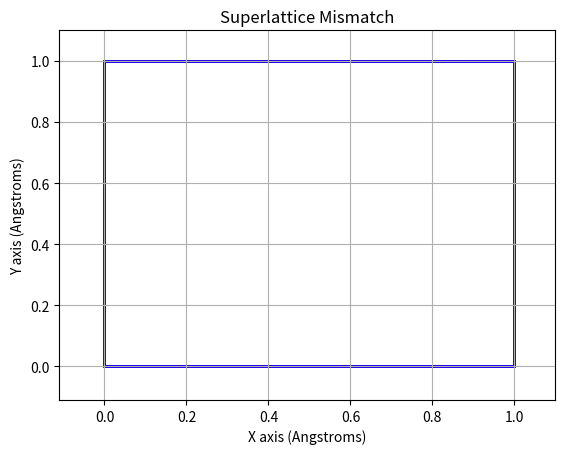
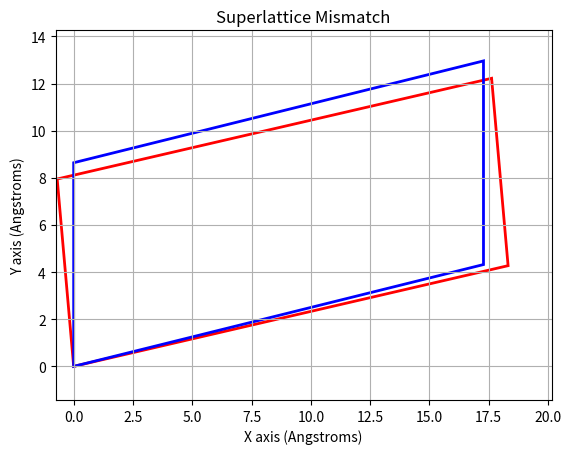

Source code (Python) for these figures, in order:
import numpy as np
import math
import matplotlib.pyplot as plt
import matplotlib.patches as patches



def calculateAreaRatio(lattice1, lattice2):
	""" 
	STEP 1
	Calculates the ratio between the areas of the 2 selected crystals
	Equation 2.1 of Lattice Match: An Application to heteroepitaxy
	Example shown in equation 3.1

	Lattice 1 is smaller than Lattice 2
	"""

	# Lattice 1 area calculations
	#np.linalg.det() - google this to figure out how to get area and take abs of it
	area1 = np.linalg.norm(abs(np.cross(lattice1[0], lattice1[1])))

	# Lattice 2 area calculations 
	area2 = np.linalg.norm(abs(np.cross(lattice2[0], lattice2[1])))

	# n calculation
	ratio = abs(area2 / area1)

	return ratio

# -------------------------------------------------------------------------------

def rationalizeRatio(ratio, N, maxErr):
	"""
	STEP 2
	Calculates a set of numbers that form a rational number with a ratio
	Equation 2.2 of Lattice Match: An Application to heteroepitaxy
	Example shown in equation 3.1
	Taken from # https://www.johndcook.com/blog/2010/10/20/best-rational-approximation/

	Intakes number 0 < x < 1
	Maximum denominator = N
	"""

	a = 0
	b = 1
	c = 1
	d = 1

	# Flip ratio if it is greater than 1 to fit rationalizeRatio
	if (ratio > 1):
		ratio = 1 / ratio
	elif (ratio == 1):
		return 1,1

	while (b <= N and d <= N):
		mediant = float(a+c)/(b+d)
		# checks if it is within the user input accepted error
		if (abs(ratio - mediant)/ratio <= maxErr):
			if b + d <= N:
				return a+c, b+d
			elif d > b:
				return c, d
			else:
				return a, b
		elif ratio > mediant:
			a, b = a+c, b+d
		else:
			c, d = a+c, b+d

	if (b > N):
		return c, d
	else:
		return a, b

# -------------------------------------------------------------------------------

def calculateIndividualMVals(n):

	"""
	STEP 3
	Determines the potential M matrices that represents the transformations 
	to get from L1 to L2
	Equation 2.3 of Lattice Match: An Application to heteroepitaxy
	Example shown in  3.2 and 3.3

	Formula: 
	  L2    =    M      *   L1 - is a square matrix so might be able to take inverse
	| a2 | = | i j | * | a1 |
	| b2 |   | 0 m |   | b1 |

	Where: 
	i * m = n
	i, m > 0
	0 <= j <= m - 1
	n = integer number obtained from rationalizeRatio()

	x1 = i
	x2 = j
	x3 = m

	"""

	m = [[0, 0], [0, 0]]

	solutions = []

	for x3 in range(0, n + 1):
		for x1 in range(0, n + 1):
			for x2 in range(0, n + 1):
				if ((x1 * x3 == n) and (x2 <= (x3 - 1))):
					solutions.append([[x1, x2], [0,x3]])

	return solutions

# -------------------------------------------------------------------------------

def determineBestMatrix(lattice1, lattice2, mMatrices, nMatrices):

	"""
	STEP 4
	Tests sets of testMatrices to determine which matrixes result in the smallest difference between lattice1 and lattice2
	Determines which angle has the smallest difference in superlattices
	"""

	# Large error that the first comparison will likely be set to, making it set the first set as the best
	smallestErr = 1000000

	# Iterates to test each pair of m and n matrices for lowest error
	for m in mMatrices:
		for n in nMatrices:
			for theta in range(0,360):
				# Temp matrix to test counterclockwise rotation

				# Represents the crystal after lattices have undergone transformations to be close 
				transformedL1 = np.dot(lattice1, n)
				transformedL2 = np.dot(lattice2, m)

				# print("-------------------------------------------------")


				# print("m: " + str(m))
				# print("n: " + str(n))

				# print("lattice1: " + str(lattice1))
				# print("lattice2: " + str(lattice2))

				# print("pre-rotation transformedL1: " + str(transformedL1))
				# print("pre-rotation transformedL2: " + str(transformedL2))

				radianTheta = np.radians(theta)

				rotation = [[np.cos(radianTheta), -1 * np.sin(radianTheta)], \
				[np.sin(radianTheta), np.cos(radianTheta)]]

				# print("Theta: " + str(theta) + " | radians: " + str(radianTheta))

				# print("Rotation")
				# print(rotation)

				# Applies rotation matrix to L1 
				transformedL1 = np.dot(transformedL1, rotation)
				# print("Rotated transformedL1")
				# print(transformedL1)

				# print("transformedL2")
				# print(transformedL2)

				# Calculates the root mean square difference between matrices
				diff = np.sqrt(((transformedL2[0][0] - transformedL1[0][0]) ** 2) + \
				((transformedL2[0][1] - transformedL1[0][1]) ** 2) + \
				((transformedL2[1][0] - transformedL1[1][0]) ** 2) + \
				((transformedL2[1][1] - transformedL1[1][1]) ** 2))

				# print("theta: " + str(theta) + " | diff: " + str(diff) + " | smallestErr: " + str(smallestErr))
				# print("")

				# Updates the best set of transformations if current set has smaller diff
				if (diff < smallestErr): 
					smallestErr = diff
					bestM = m
					bestN = n
					bestR = theta

	return [bestM, bestN, bestR, smallestErr]

# -------------------------------------------------------------------------------

def graphSuperLattices(lattice1, lattice2, acceptableMatrices, nVals):

	m = acceptableMatrices[0]
	n = acceptableMatrices[1]
	theta = acceptableMatrices[2]

	# Calculates the rotation matrix 
	radianTheta = np.radians(theta)
	rotation = [[np.cos(radianTheta), -1 * np.sin(radianTheta)], \
				[np.sin(radianTheta), np.cos(radianTheta)]]

	# Calculates the superlattices that will be plotted
	transformedL1 = np.dot(np.dot(lattice1, n), rotation)
	transformedL2 = np.dot(lattice2, m)

	

	p11 = [0,0]
	p12 = [transformedL1[0][0], transformedL1[0][1]]
	p13 = [transformedL1[0][0] + transformedL1[1][0], transformedL1[0][1] + transformedL1[1][1]]
	p14 = [transformedL1[1][0], transformedL1[1][1]]
	

	l1XPoints = [0, p12[0], p13[0], p14[0]]
	l1YPoints = [0, p12[1], p13[1], p14[1]]

	# print("l1XPoints: " + str(l1XPoints))
	# print("l1YPoints: " + str(l1YPoints))

	p21 = [0,0]
	p22 = [transformedL2[0][0], transformedL2[0][1]]
	p23 = [transformedL2[0][0] + transformedL2[1][0], transformedL2[0][1] + transformedL2[1][1]]
	p24 = [transformedL2[1][0], transformedL2[1][1]]

	l2XPoints = [0, p22[0], p23[0], p24[0]]
	l2YPoints = [0, p22[1], p23[1], p24[1]]

	# print("l2XPoints: " + str(l2XPoints))
	# print("l2YPoints: " + str(l2YPoints))

	fig, ax = plt.subplots()

	allXPoints = l1XPoints + l2XPoints
	# print("allXPoints: " + str(allXPoints))

	minX = min(allXPoints) * 1.1
	# print("minX = " + str(minX))

	maxX = max(allXPoints) * 1.1
	# print("maxX = " + str(maxX))

	allYPoints = l1YPoints + l2YPoints
	# print("allYPoints: " + str(allYPoints))

	minY = min(allYPoints) * 1.1
	# print("minY = " + str(minY))

	maxY = max(allYPoints) * 1.1 
	# print("maxY = " + str(maxY))

	if (minX == 0): 
		minX = minX - 0.1 * maxX

	if (minY == 0): 
		minY = minY - 0.1 * maxY

	plt.grid(True)
	plt.title("Superlattice Mismatch")
	ax.set_xlabel('X axis (Angstroms)')
	ax.set_ylabel('Y axis (Angstroms)')

	plt.xlim([minX,maxX])
	plt.ylim([minY,maxY])
	
	ax.add_patch(patches.Polygon(xy=list(zip(l1XPoints,l1YPoints)), fill = False, color = 'red', linewidth = 2))
	ax.add_patch(patches.Polygon(xy=list(zip(l2XPoints,l2YPoints)), fill = False, color = 'blue', linewidth = 2))

	plt.show()



# -------------------------------------------------------------------------------

def lattice_transformations(lattice1, lattice2, maxN, maxErr):

	"""
	Calculates the transformations and re-orientations required to transform from a1, b1 to a2, b2

	a(i) and b(i) are vectors that form 2d lattice of a single crystal
	| ai[1] ai[2] |
	| bi[1] bi[2] |

	Intended formula:
	  L2    =    M      *   L1 - is a square matrix so might be able to take inverse
	| a2 | = | i j | * | a1 |
	| b2 |   | 0 m |   | b1 |

	Where: 
	i * m = n
	i, m > 0
	0 <= j <= m - 1

	The n value above comes from:
	n = r1/r2 = area1/area2
	r1 = int, number of cells in supercell lattice1
	r2 = int, number of cells in supercell lattice2

	Output:
	M =
	| x1 x2 |
	| 0  x3 |
	"""

	# List of sets of n values that create the area ratios
	nVals = []

	# List of values [[x1, 0], [x2, x3]] that compose the M transformation matrix
	mMatrices = []

	acceptableMatrices = []

	# STEP 1
	# Calculates the area ratio between lattice 1 and lattice 2
	ratio = calculateAreaRatio(lattice1, lattice2)

	# STEP 2
	# Calculates the integer ratio with 
	nVals = rationalizeRatio(ratio, maxN, maxErr)

	# STEP 3
	# Calculate the possible M matrices given 
	# mMatrices: matrices to multiply lattice2 by
	# nMatrices: matrices to multiply lattice1 by
	mMatrices = calculateIndividualMVals(nVals[0])
	nMatrices = calculateIndividualMVals(nVals[1])

	# STEP 4
	# Determine which matrix set has the lowest error
	acceptableMatrices = determineBestMatrix(lattice1, lattice2, mMatrices, nMatrices)

	#STEP 5
	# Graph the acceptableMatrices results
	graphSuperLattices(lattice1, lattice2, acceptableMatrices, nVals)

	return acceptableMatrices
	

# -------------------------------------------------------------------------------

# # Unit tests for calculateAreaRatio()
# print("Testing calculateAreaRatio()")
# print()

# Test of 1 to 1
# print("Identical Lattices: " + str(calculateAreaRatio([[1,0], [0,1]], [[1,0], [0,1]])))
# print("Flipped Lattices: " + str(calculateAreaRatio([[1,0], [0,1]], [[0,1], [1,0]])))


# # Test 9/4 = 5.6025
# print("Testing 9/4: " + str(calculateAreaRatio([[4,0], [0,4]], [[9,0], [0,9]])))

# # Testing non-integer ratios
# print("Testing 9.1/4: " + str(calculateAreaRatio([[4,0], [0,4]], [[9.1,0], [0,9.1]])))

# # GaAs: a = 5.653
# # CdTe: a = 6.481
# # Ratio should be 1.314
# print("GaAs and CdTe ratio: " + str(calculateAreaRatio([[5.653,0], [0,5.653]], [[6.481,0], [0,6.481]])))

# print("----------------")

# Unit tests for rationalizeRatio()
# print("Testing rationalizeRatio()")
# print()

# Testing known number ratios
# print("1/2: " + str(rationalizeRatio(0.500, 1000)))
# print("1/3: " + str(rationalizeRatio(0.3333333, 1000)))
# print("2/3: " + str(rationalizeRatio(0.6666667, 1000)))
# print("1/4: " + str(rationalizeRatio(0.25, 1000)))
# print("1/1: " + str(rationalizeRatio(1.000, 1000)))

# print()

# # Testing GaAs and CdTe
# print("Testing GaAs and CdTe: " + str(rationalizeRatio(calculateAreaRatio([[5.653,0], [0,5.653]], [[6.481,0], [0,6.481]]), 1000)))
# print("Testing 1.314: " + str(rationalizeRatio(1.314395525, 1000)))
# print("Testing 0.760: " + str(rationalizeRatio(0.7608059984, 1000)))

# print()

# # Testing known irrational numbers
# print("Testing pi: " + str(rationalizeRatio(math.pi , 1000)))
# print("Testing e:" + str(rationalizeRatio(math.e, 1000)))
# print("Testing sqrt(2):" + str(rationalizeRatio(math.sqrt(2), 1000)))

# print("----------------")

# Unit tests for calculateM()
# print("Testing calculateIndividualMVals()")
# print()

# print("n = 0: " + str(calculateIndividualMVals(0)))
# print()

# print("n = 1: " + str(calculateIndividualMVals(1)))
# print()

# print("n = 2: " + str(calculateIndividualMVals(2)))
# print()

# print("n = 3: " + str(calculateIndividualMVals(3)))
# print()

# print("n = 4: " + str(calculateIndividualMVals(4)))
# print()

# print("n = 5: " + str(calculateIndividualMVals(5)))
# print()

# print("n = 6: " + str(calculateIndividualMVals(6)))
# print()

# print("----------------")

# print("Testing calculateAllMVals()")
# print()

# print("Set 0,1: " + str(calculateAllMVals([0,1])))

# print("Set 1,2: " + str(calculateAllMVals([1,2])))

# # The n values used for CdTe GaAs example, provides same outpouts
# print("Set 3,4: " + str(calculateAllMVals([3,4])))

# print("----------------")
# print()


print("Testing lattice_transformations()")
print()

maxN = 1000
maxErr = 0.01

print("Testing identical lattices: " + str(lattice_transformations([[1,0], [0,1]], [[1,0], [0,1]], maxN, maxErr)))

# print("Testing 2x Lattice: " + str(lattice_transformations([[1,0], [0,1]], [[2,0], [0,2]], maxN, maxErr)))

# print("Testing 2x Lattice with 90 deg rotation " + str(lattice_transformations([[1,0], [0,1]], [[0,-2], [2,0]], maxN, maxErr)))

# print("Testing 3x Lattices: " + str(lattice_transformations([[1,0], [0,1]], [[3,0], [0,3]], maxN, maxErr)))

# print("Testing 3x Lattice with  90 deg rotation: " + str(lattice_transformations([[1,0], [0,1]], [[0,-3], [3,0]], maxN, maxErr)))

# print("Testing 4x Lattices: " + str(lattice_transformations([[1,0], [0,1]], [[4,0], [0,4]], maxN, maxErr)))

# print("Testing Non-rectangular Lattice2: " + str(lattice_transformations([[1,0], [0,4]], [[1,0], [0,4]], maxN, maxErr)))

# print("Testing 4x Lattice with rotation: " + str(lattice_transformations([[1,0], [0,1]], [[0,-4], [4,0]], maxN, maxErr)))


# http://www.2dmatpedia.org/2dmaterials/doc/2dm-2994 Ga: 2.66
# http://www.2dmatpedia.org/2dmaterials/doc/2dm-2998 LiMg: 3.18
# http://www.2dmatpedia.org/2dmaterials/doc/2dm-3000 VTe2: 3.65
# http://www.2dmatpedia.org/2dmaterials/doc/2dm-2997 HgBrN 4.02, 4.46
# http://www.2dmatpedia.org/2dmaterials/doc/2dm-2995 Sb2Te3: 4.32

lengthGaAs = 5.653
lengthCdTe = 6.481

lengthGa = 2.66
lengthLiMg = 3.18
lengthVTe2 = 3.65
lengthHgBrN_1 = 4.02
lengthHgBrN_2 = 4.46
lengthSbTe3 = 4.32

# print("Testing GaAs and CdTe: " + str(lattice_transformations([[lengthGaAs,0], [0,lengthGaAs]], [[lengthCdTe,0], [0,lengthCdTe]], maxN, maxErr)))

# print("Testing Ga to LiMg: " + str(lattice_transformations([[lengthGa,0], [0,lengthGa]], [[lengthLiMg,0], [0,lengthLiMg]], maxN, maxErr)))

print("Testing Ga to Sb2Te3: " + str(lattice_transformations([[lengthGa,0], [0,lengthGa]], [[lengthSbTe3,0], [0,lengthSbTe3]], maxN, maxErr)))

# print("Testing LiMg to Sb2Te3: " + str(lattice_transformations([[lengthLiMg,0], [0,lengthLiMg]], [[lengthSbTe3,0], [0,lengthSbTe3]], maxN, maxErr)))

# print("Testing 1 Angstrom to HgBrN: " + str(lattice_transformations([[1,0], [0,1]], [[lengthHgBrN_1,0], [0,lengthHgBrN_2]], maxN, maxErr)))

# print("----------------")
# print()

# print("Testing Angle Rotations")
# print()

# angle = np.radians(30)

# rotation = [[np.cos(angle), -1 * np.sin(angle)], [np.sin(angle), np.cos(angle)]]

# print("30 Degree Rotation: " + str(lattice_transformations([[1,0], [0,1]], rotation, , maxN, maxErr)))

# #---------

# angle = np.radians(40)

# rotation = [[np.cos(angle), -1 * np.sin(angle)], [np.sin(angle), np.cos(angle)]]

# print("40 Degree Rotation: " + str(lattice_transformations([[1,0], [0,1]], rotation, , maxN, maxErr)))

# #---------

# angle = np.radians(45)

# rotation = [[np.cos(angle), -1 * np.sin(angle)], [np.sin(angle), np.cos(angle)]]

# originalL2 = [[2,0], [0,2]]

# newL2 = np.dot(originalL2, rotation)

# print("45 Degree Rotation: " + str(lattice_transformations([[1,0], [0,1]], newL2, maxN, maxErr)))

# #---------

# angle = np.radians(60)

# rotation = [[np.cos(angle), -1 * np.sin(angle)], [np.sin(angle), np.cos(angle)]]

# originalL2 = [[2,0], [0,2]]

# newL2 = np.dot(originalL2, rotation)

# print("60 Degree Rotation: " + str(lattice_transformations([[1,0], [0,1]], newL2, maxN, maxErr)))

# # ---------

# angle = np.radians(25)

# rotation = [[np.cos(angle), -1 * np.sin(angle)], [np.sin(angle), np.cos(angle)]]

# originalL2 = [[2,0], [0,2]]

# newL2 = np.dot(originalL2, rotation)

# print("25 Degree Rotation: " + str(lattice_transformations([[1,0], [0,1]], newL2, maxN, maxErr)))

# http://www.2dmatpedia.org/2dmaterials/doc/2dm-2994 Ga: 2.66
# http://www.2dmatpedia.org/2dmaterials/doc/2dm-2995 Sb2Te3: 4.32

# angle = np.radians(25)

# rotation = [[np.cos(angle), -1 * np.sin(angle)], [np.sin(angle), np.cos(angle)]]

# originalL2 = [[lengthSbTe3,0], [0,lengthSbTe3]]

# newL2 = np.dot(originalL2, rotation)

# print("Ga vs SbTe3 with 25 degree rotation: " + str(lattice_transformations([[lengthGa,0], [0,lengthGa]], newL2, maxN, maxErr)))










